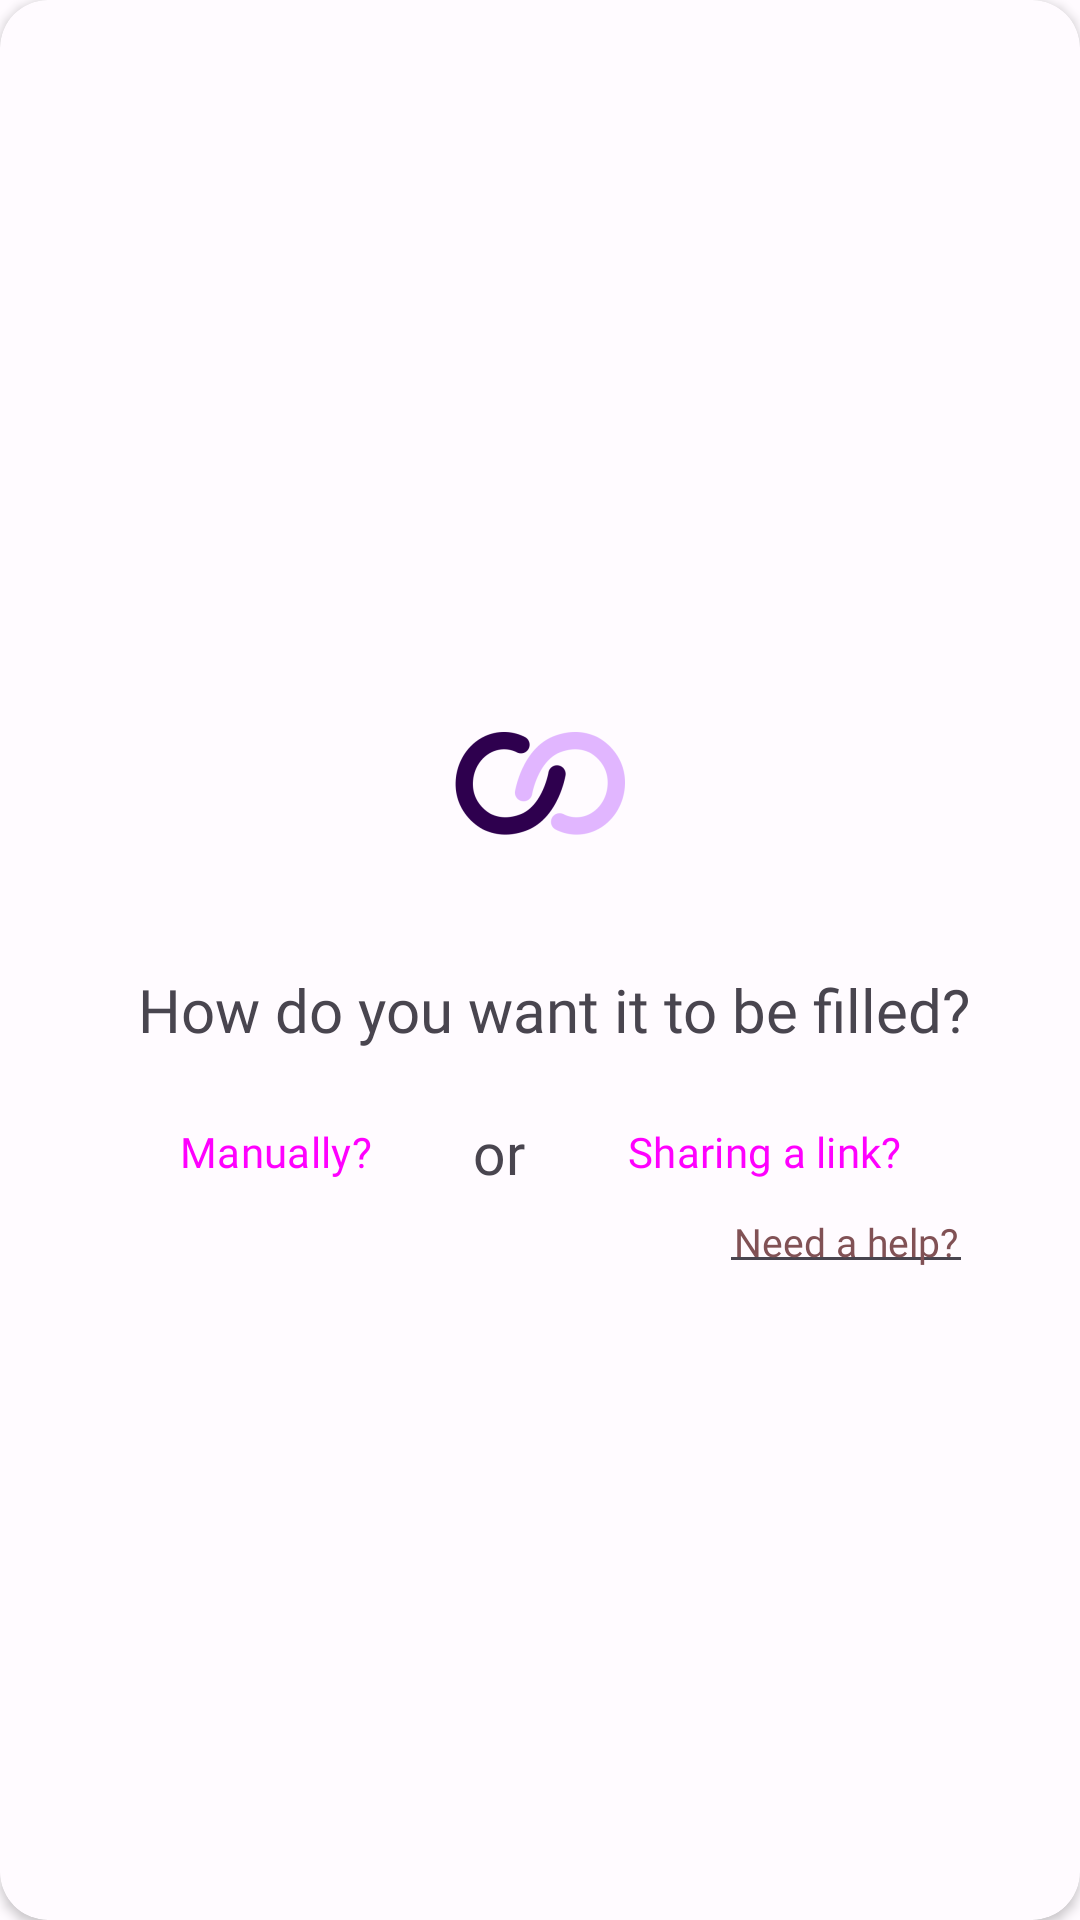

Produce the Android XML layout that renders to this screen, including the resource entries it uses.
<!-- AndroidManifest.xml: application theme Theme.SlamBook -->
<!-- res/layout/slam_choice_dialog.xml -->
<?xml version="1.0" encoding="utf-8"?>
<androidx.cardview.widget.CardView
    xmlns:android="http://schemas.android.com/apk/res/android"
    xmlns:app="http://schemas.android.com/apk/res-auto"
    xmlns:tools="http://schemas.android.com/tools"
    android:layout_width="wrap_content"
    android:layout_height="wrap_content"
    app:cardCornerRadius="16dp"
    app:cardBackgroundColor="?attr/colorSurface">

    <androidx.constraintlayout.widget.ConstraintLayout
        android:layout_width="wrap_content"
        android:layout_height="wrap_content"
        android:layout_gravity="center">

        <ImageView
            android:id="@+id/logo_image"
            android:layout_width="wrap_content"
            android:layout_height="wrap_content"
            android:focusable="false"
            android:src="@mipmap/slams_logo_foreground"
            app:layout_constraintBottom_toTopOf="@+id/fill_message"
            app:layout_constraintEnd_toEndOf="parent"
            app:layout_constraintStart_toStartOf="parent"
            app:layout_constraintTop_toTopOf="parent"
            app:layout_constraintVertical_bias="0.007" />

        <TextView
            android:id="@+id/fill_message"
            android:layout_width="wrap_content"
            android:layout_height="wrap_content"
            android:focusable="false"
            android:gravity="center"
            android:layout_marginStart="20dp"
            android:paddingBottom="10dp"
            android:text="How do you want it to be filled?"
            android:fontFamily="@font/signika_regular"
            android:textAlignment="center"
            android:textSize="20sp"
            app:layout_constraintBottom_toBottomOf="parent"
            app:layout_constraintEnd_toEndOf="parent"
            app:layout_constraintHorizontal_bias="0.0"
            app:layout_constraintStart_toStartOf="parent"
            app:layout_constraintTop_toTopOf="parent"
            app:layout_constraintVertical_bias="0.614" />

        <Button
            android:id="@+id/manually"
            style="@style/Widget.Material3.Button.TonalButton"
            android:layout_width="wrap_content"
            android:layout_height="wrap_content"
            android:text="Manually?"
            android:textAlignment="center"
            android:fontFamily="@font/signika_regular"
            android:layout_marginStart="10dp"
            android:layout_marginBottom="25dp"
            app:layout_constraintBottom_toBottomOf="parent"
            app:layout_constraintStart_toStartOf="parent"
            app:layout_constraintTop_toBottomOf="@+id/fill_message" />

        <TextView
            android:id="@+id/or_message"
            android:layout_width="wrap_content"
            android:layout_height="wrap_content"
            android:layout_below="@+id/logo_image"
            android:focusable="false"
            android:text="or"
            android:paddingLeft="10dp"
            android:paddingRight="10dp"
            android:fontFamily="@font/signika_regular"
            android:textSize="19sp"
            android:layout_marginBottom="25dp"
            app:layout_constraintBottom_toBottomOf="parent"
            app:layout_constraintEnd_toStartOf="@+id/link_share"
            app:layout_constraintStart_toEndOf="@+id/manually"
            app:layout_constraintTop_toBottomOf="@+id/fill_message" />

        <Button
            android:id="@+id/link_share"
            style="@style/Widget.Material3.Button.TonalButton"
            android:layout_width="wrap_content"
            android:layout_height="wrap_content"
            android:layout_marginEnd="10dp"
            android:layout_marginBottom="25dp"
            android:fontFamily="@font/signika_regular"
            android:text="Sharing a link?"
            android:textAlignment="center"
            app:layout_constraintBottom_toBottomOf="parent"
            app:layout_constraintEnd_toEndOf="parent"
            app:layout_constraintTop_toBottomOf="@+id/fill_message" />

        <EditText
            android:id="@+id/need_help"
            android:layout_width="wrap_content"
            android:layout_height="wrap_content"
            android:fontFamily="@font/signika_regular"
            android:text="Need a help?"
            android:textColor="?attr/colorTertiary"
            android:focusable="false"
            android:cursorVisible="false"
            android:textSize="13sp"
            android:padding="5dp"
            android:layout_marginEnd="10dp"
            android:layout_marginBottom="5dp"
            app:layout_constraintBottom_toBottomOf="parent"
            app:layout_constraintEnd_toEndOf="parent" />


    </androidx.constraintlayout.widget.ConstraintLayout>

</androidx.cardview.widget.CardView>
<!-- resources referenced by this layout -->
<resources>
  <style name="Theme.SlamBook" parent="Theme.Material3.Light.NoActionBar">
          <item name="colorPrimary">@color/md_theme_light_primary</item>
          <item name="colorOnPrimary">@color/md_theme_light_onPrimary</item>
          <item name="colorPrimaryContainer">@color/md_theme_light_primaryContainer</item>
          <item name="colorOnPrimaryContainer">@color/md_theme_light_onPrimaryContainer</item>
          <item name="colorSecondary">@color/md_theme_light_secondary</item>
          <item name="colorOnSecondary">@color/md_theme_light_onSecondary</item>
          <item name="colorSecondaryContainer">@color/md_theme_light_secondaryContainer</item>
          <item name="colorOnSecondaryContainer">@color/md_theme_light_onSecondaryContainer</item>
          <item name="colorTertiary">@color/md_theme_light_tertiary</item>
          <item name="colorOnTertiary">@color/md_theme_light_onTertiary</item>
          <item name="colorTertiaryContainer">@color/md_theme_light_tertiaryContainer</item>
          <item name="colorOnTertiaryContainer">@color/md_theme_light_onTertiaryContainer</item>
          <item name="colorError">@color/md_theme_light_error</item>
          <item name="colorErrorContainer">@color/md_theme_light_errorContainer</item>
          <item name="colorOnError">@color/md_theme_light_onError</item>
          <item name="colorOnErrorContainer">@color/md_theme_light_onErrorContainer</item>
          <item name="android:colorBackground">@color/md_theme_light_background</item>
          <item name="android:statusBarColor">@color/md_theme_light_background</item>
          <item name="android:windowLightStatusBar">true</item>
          <item name="colorOnBackground">@color/md_theme_light_onBackground</item>
          <item name="colorSurface">@color/md_theme_light_surface</item>
          <item name="colorOnSurface">@color/md_theme_light_onSurface</item>
          <item name="colorSurfaceVariant">@color/md_theme_light_surfaceVariant</item>
          <item name="colorOnSurfaceVariant">@color/md_theme_light_onSurfaceVariant</item>
          <item name="colorOutline">@color/md_theme_light_outline</item>
          <item name="colorOnSurfaceInverse">@color/md_theme_light_inverseOnSurface</item>
          <item name="colorSurfaceInverse">@color/md_theme_light_inverseSurface</item>
          <item name="colorPrimaryInverse">@color/md_theme_light_inversePrimary</item>
      </style>
  <color name="md_theme_light_primary">#784A9A</color>
  <color name="md_theme_light_onPrimary">#FFFFFF</color>
  <color name="md_theme_light_primaryContainer">#F2DAFF</color>
  <color name="md_theme_light_onPrimaryContainer">#2E004E</color>
  <color name="md_theme_light_secondary">#675A6E</color>
  <color name="md_theme_light_onSecondary">#FFFFFF</color>
  <color name="md_theme_light_secondaryContainer">#EEDDF5</color>
  <color name="md_theme_light_onSecondaryContainer">#221829</color>
  <color name="md_theme_light_tertiary">#815155</color>
  <color name="md_theme_light_onTertiary">#FFFFFF</color>
  <color name="md_theme_light_tertiaryContainer">#FFDADB</color>
  <color name="md_theme_light_onTertiaryContainer">#321015</color>
  <color name="md_theme_light_error">#BA1A1A</color>
  <color name="md_theme_light_errorContainer">#FFDAD6</color>
  <color name="md_theme_light_onError">#FFFFFF</color>
  <color name="md_theme_light_onErrorContainer">#410002</color>
  <color name="md_theme_light_background">#FFFBFF</color>
  <color name="md_theme_light_onBackground">#1D1B1E</color>
  <color name="md_theme_light_surface">#FFFBFF</color>
  <color name="md_theme_light_onSurface">#1D1B1E</color>
  <color name="md_theme_light_surfaceVariant">#EADFEA</color>
  <color name="md_theme_light_onSurfaceVariant">#4B454D</color>
  <color name="md_theme_light_outline">#7C757E</color>
  <color name="md_theme_light_inverseOnSurface">#F6EFF3</color>
  <color name="md_theme_light_inverseSurface">#322F33</color>
  <color name="md_theme_light_inversePrimary">#E1B6FF</color>
</resources>
